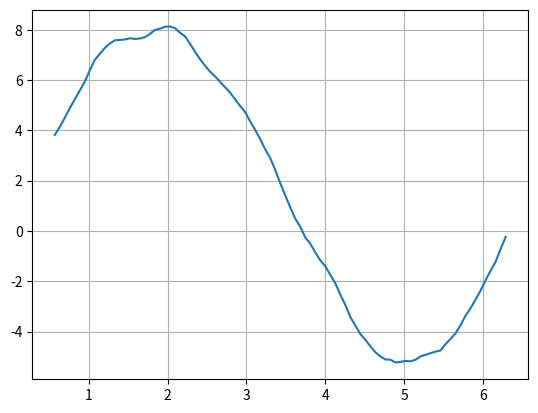

Python code for this plot:
#!/usr/bin/env python3
# vim: set fileencoding=utf-8

#
#  (C) Copyright 2021  Pavel Tisnovsky
#
#  All rights reserved. This program and the accompanying materials
#  are made available under the terms of the Eclipse Public License v1.0
#  which accompanies this distribution, and is available at
#  http://www.eclipse.org/legal/epl-v10.html
#
#  Contributors:
# [redacted]
#

import matplotlib.pyplot as plt

import numpy as np
import pandas

# hodnoty na x-ové ose
r = np.linspace(0, 2 * np.pi, 100)

# konstrukce datové struktury Series
s = pandas.Series(data=np.sin(r), index=r)

s2 = s.map(lambda x: x + np.random.rand() / 2)

s3 = s2.rolling(10, win_type="gaussian").sum(std=3)

# tisk obsahu Series
print(s3)

# vytvoření grafu
s3.plot(grid=True)

# uložení grafu
plt.savefig("series_plot_10.png")

# vykreslení grafu
plt.show()
